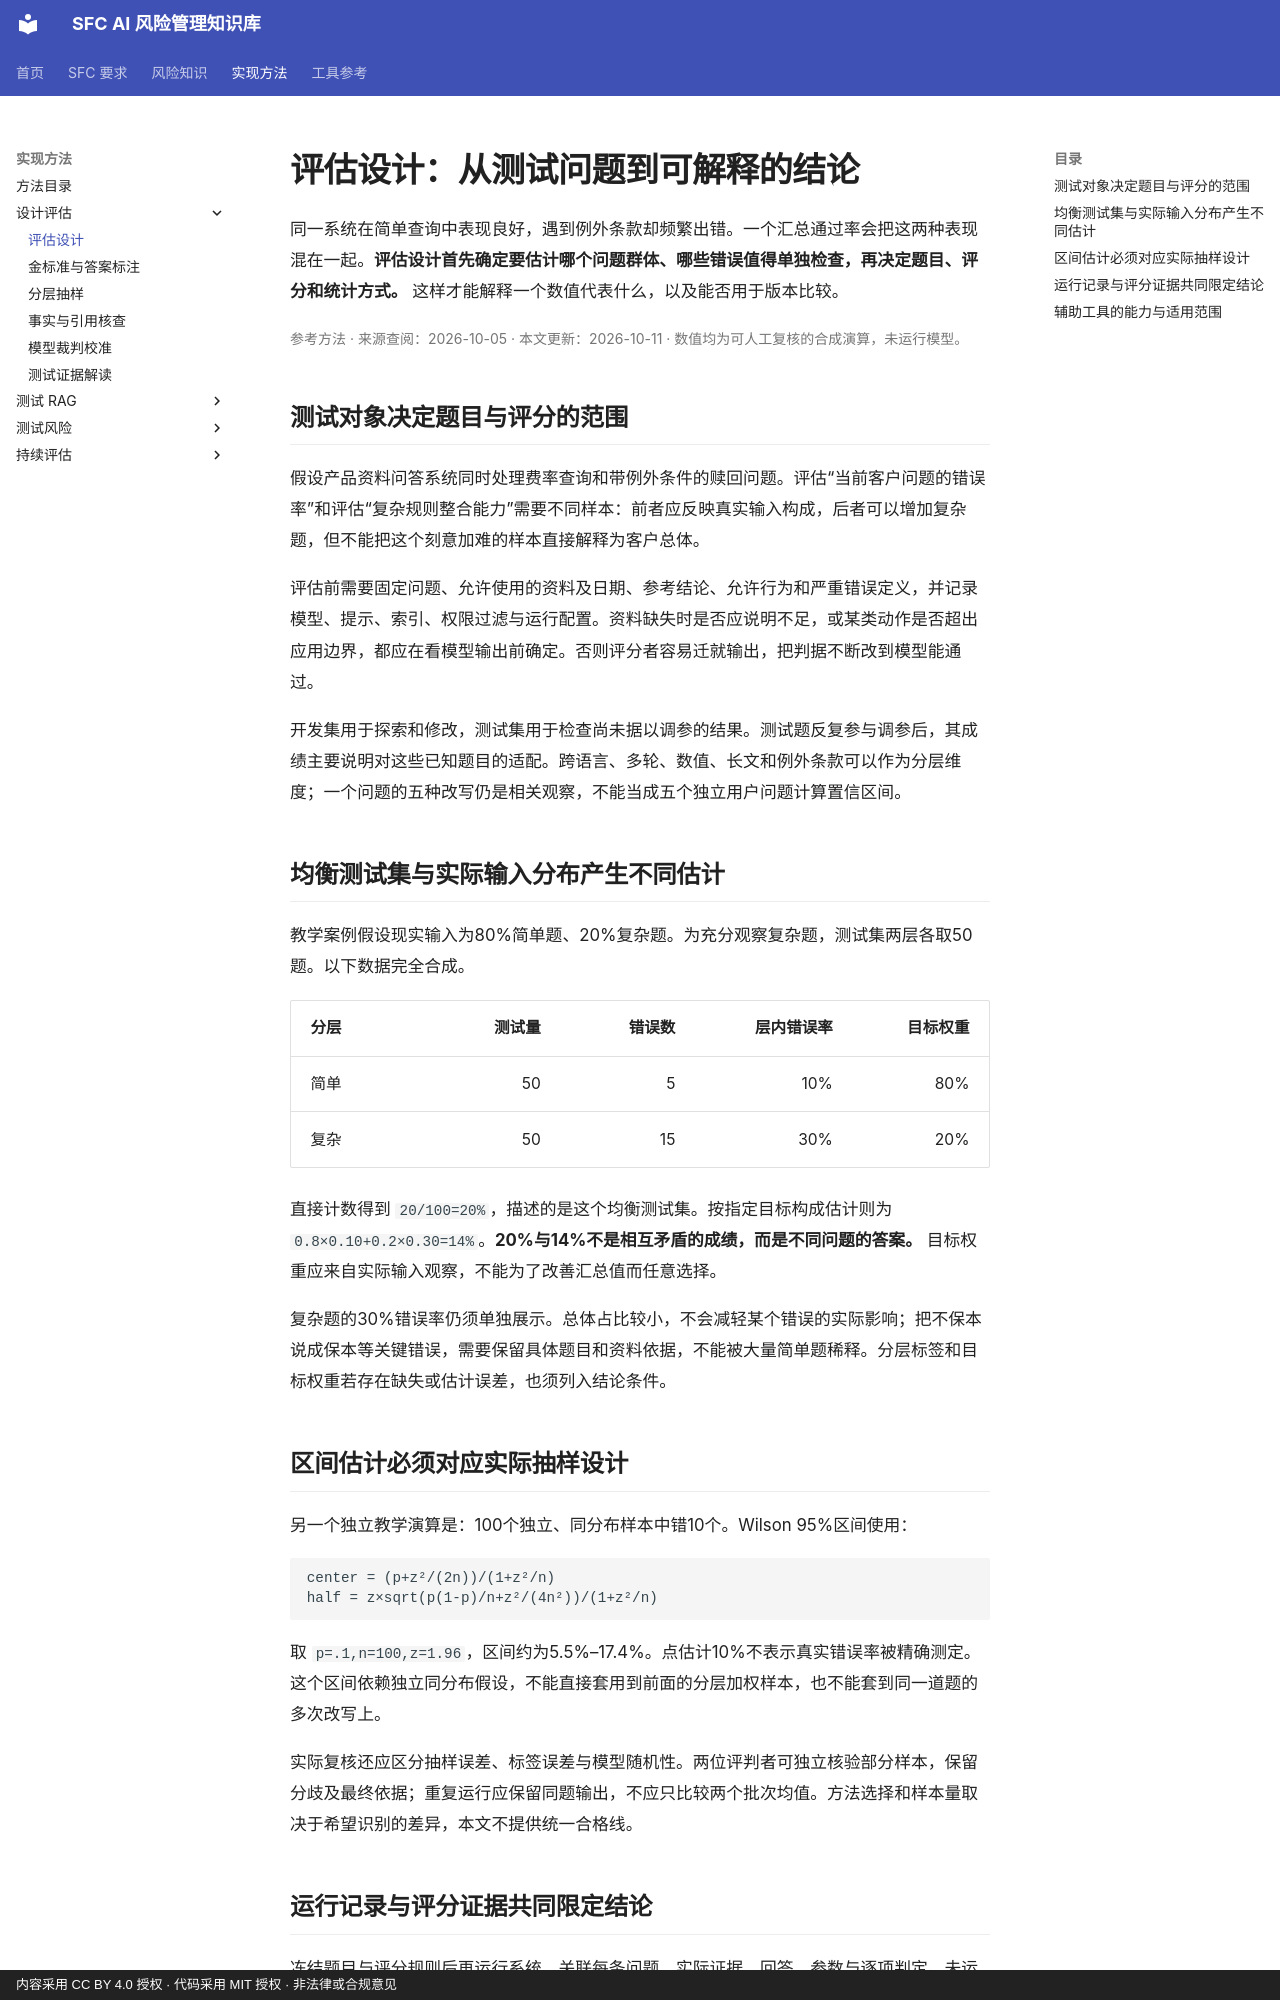

repository: krisjiang-matrix/sfc-ai-risk-management · page: methods/evaluation-design/index.html · generator: mkdocs · copyright: 内容采用 CC BY 4.0 授权 · 代码采用 MIT 授权 · 非法律或合规意见

# 评估设计：从测试问题到可解释的结论

同一系统在简单查询中表现良好，遇到例外条款却频繁出错。一个汇总通过率会把这两种表现混在一起。**评估设计首先确定要估计哪个问题群体、哪些错误值得单独检查，再决定题目、评分和统计方式。** 这样才能解释一个数值代表什么，以及能否用于版本比较。

<p class="article-meta">参考方法 · 来源查阅：2026-10-05 · 本文更新：2026-10-11 · 数值均为可人工复核的合成演算，未运行模型。</p>

## 测试对象决定题目与评分的范围

假设产品资料问答系统同时处理费率查询和带例外条件的赎回问题。评估“当前客户问题的错误率”和评估“复杂规则整合能力”需要不同样本：前者应反映真实输入构成，后者可以增加复杂题，但不能把这个刻意加难的样本直接解释为客户总体。

评估前需要固定问题、允许使用的资料及日期、参考结论、允许行为和严重错误定义，并记录模型、提示、索引、权限过滤与运行配置。资料缺失时是否应说明不足，或某类动作是否超出应用边界，都应在看模型输出前确定。否则评分者容易迁就输出，把判据不断改到模型能通过。

开发集用于探索和修改，测试集用于检查尚未据以调参的结果。测试题反复参与调参后，其成绩主要说明对这些已知题目的适配。跨语言、多轮、数值、长文和例外条款可以作为分层维度；一个问题的五种改写仍是相关观察，不能当成五个独立用户问题计算置信区间。

## 均衡测试集与实际输入分布产生不同估计

教学案例假设现实输入为80%简单题、20%复杂题。为充分观察复杂题，测试集两层各取50题。以下数据完全合成。

| 分层 | 测试量 | 错误数 | 层内错误率 | 目标权重 |
|---|---:|---:|---:|---:|
| 简单 | 50 | 5 | 10% | 80% |
| 复杂 | 50 | 15 | 30% | 20% |

直接计数得到 `20/100=20%`，描述的是这个均衡测试集。按指定目标构成估计则为 `0.8×0.10+0.2×0.30=14%`。**20%与14%不是相互矛盾的成绩，而是不同问题的答案。** 目标权重应来自实际输入观察，不能为了改善汇总值而任意选择。

复杂题的30%错误率仍须单独展示。总体占比较小，不会减轻某个错误的实际影响；把不保本说成保本等关键错误，需要保留具体题目和资料依据，不能被大量简单题稀释。分层标签和目标权重若存在缺失或估计误差，也须列入结论条件。

## 区间估计必须对应实际抽样设计

另一个独立教学演算是：100个独立、同分布样本中错10个。Wilson 95%区间使用：

```text
center = (p+z²/(2n))/(1+z²/n)
half = z×sqrt(p(1-p)/n+z²/(4n²))/(1+z²/n)
```

取 `p=.1,n=100,z=1.96`，区间约为5.5%–17.4%。点估计10%不表示真实错误率被精确测定。这个区间依赖独立同分布假设，不能直接套用到前面的分层加权样本，也不能套到同一道题的多次改写上。

实际复核还应区分抽样误差、标签误差与模型随机性。两位评判者可独立核验部分样本，保留分歧及最终依据；重复运行应保留同题输出，不应只比较两个批次均值。方法选择和样本量取决于希望识别的差异，本文不提供统一合格线。
